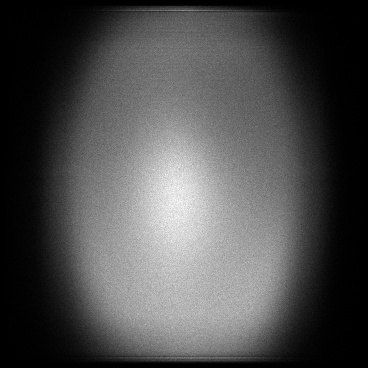

Values plotted in this chart, from the file beside it:
x, y, count
1, 281, 1
2, 71, 1
2, 146, 1
2, 155, 1
2, 226, 1
3, 14, 1
3, 17, 1
3, 34, 1
3, 97, 1
3, 110, 1
3, 117, 1
3, 135, 1
3, 143, 1
3, 176, 1
3, 177, 1
3, 219, 1
3, 256, 1
3, 268, 1
3, 312, 1
3, 321, 1
3, 352, 1
4, 16, 1
4, 19, 1
4, 33, 1
4, 54, 1
4, 58, 1
4, 95, 1
4, 100, 1
4, 105, 1
4, 114, 1
4, 115, 1
4, 122, 1
4, 129, 1
4, 140, 2
4, 141, 1
4, 142, 1
4, 143, 1
4, 148, 1
4, 154, 1
4, 156, 1
4, 160, 1
4, 165, 1
4, 172, 1
4, 185, 1
4, 186, 1
4, 191, 2
4, 192, 1
4, 201, 1
4, 212, 1
4, 218, 1
4, 229, 2
4, 239, 1
4, 249, 1
4, 250, 1
4, 251, 1
4, 259, 1
4, 260, 2
4, 265, 1
4, 269, 1
4, 275, 1
... 122,515 more rows
